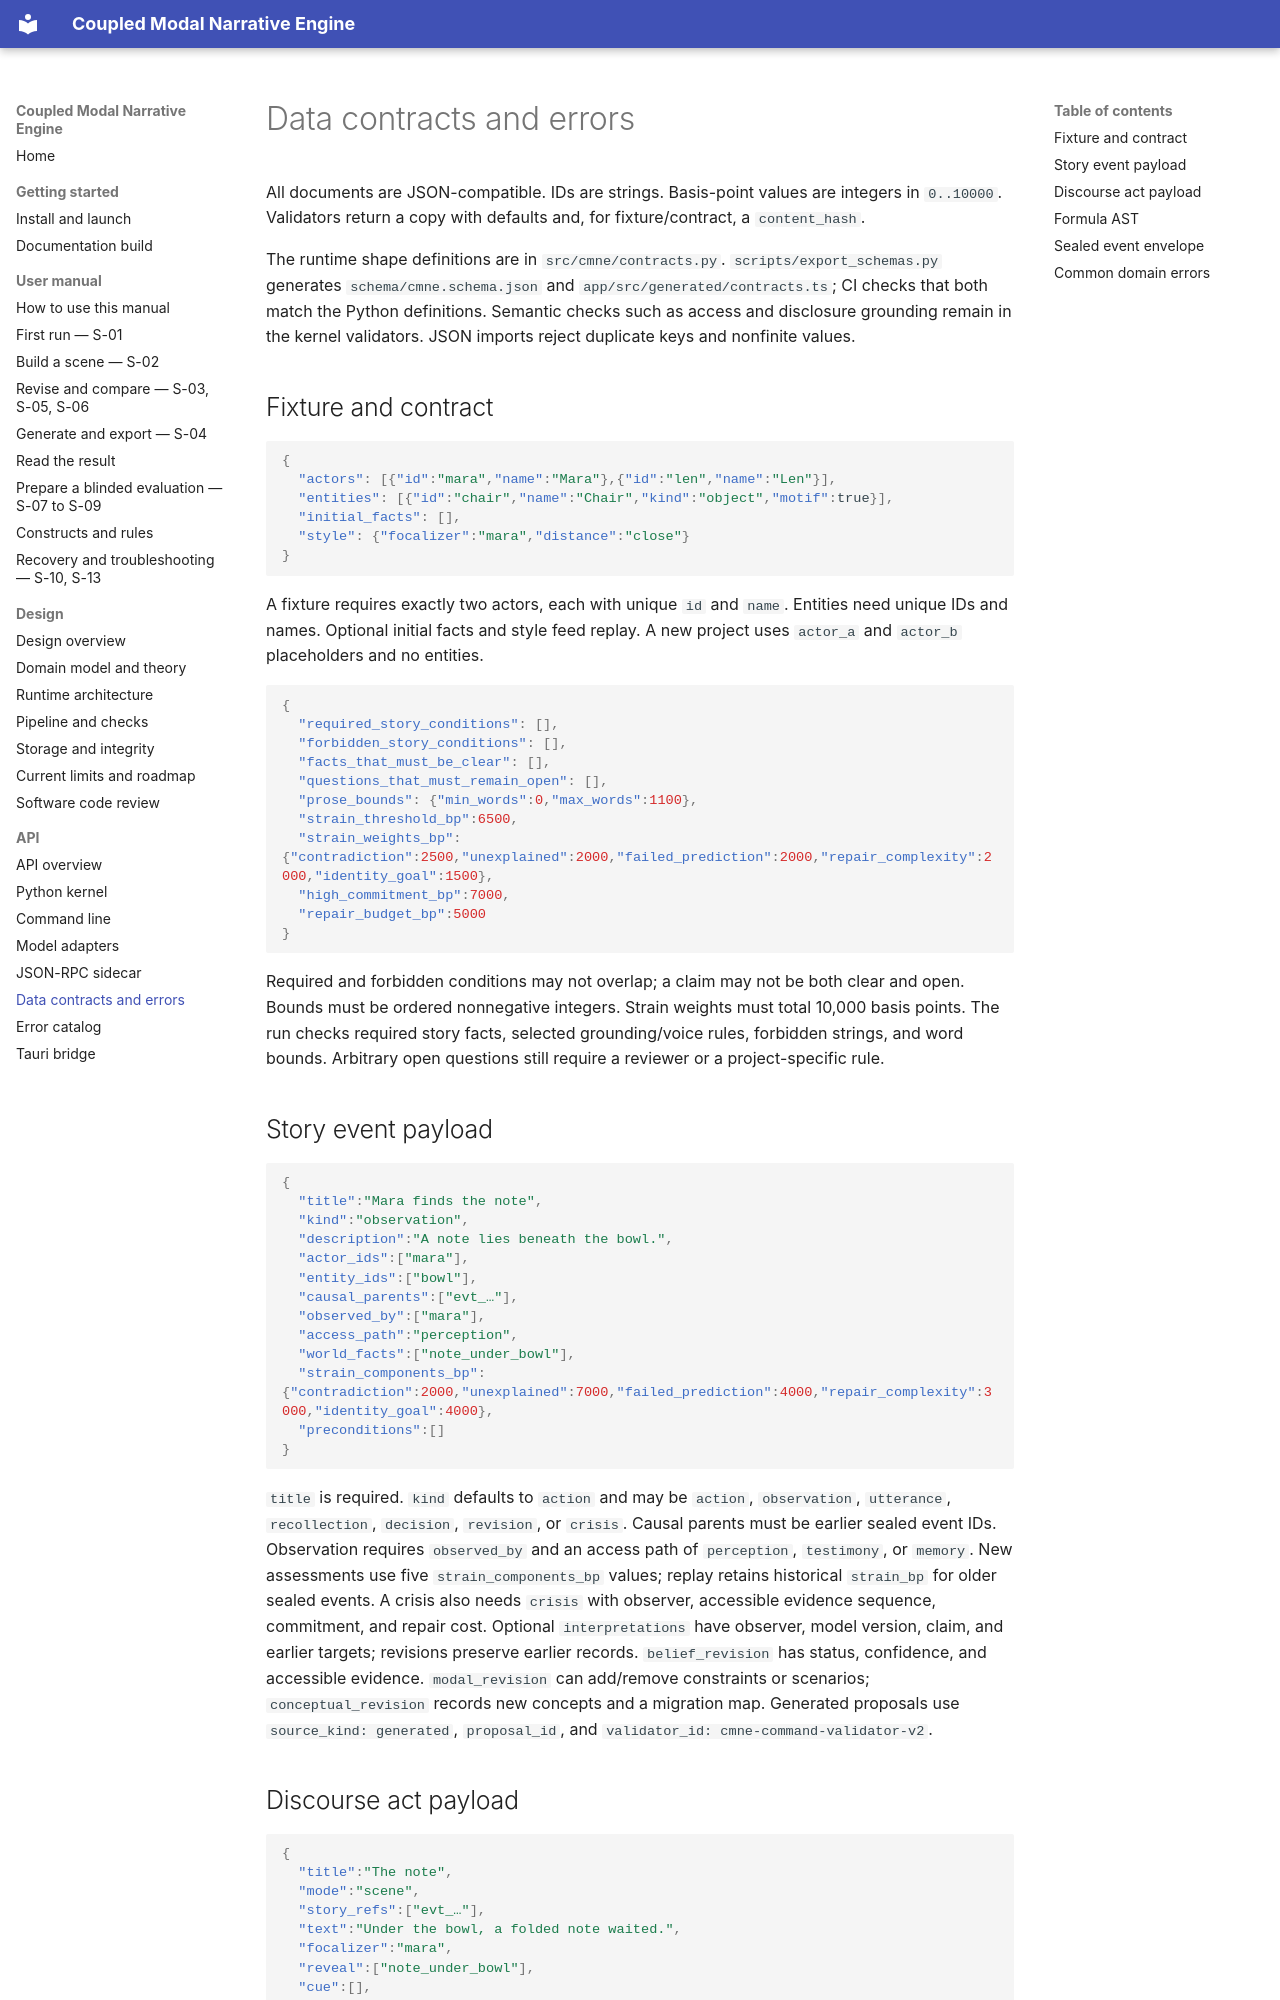

repository: mattbriggs/Coupled-Modal-Narrative-Engine · page: api/contracts.html · generator: mkdocs

# Data contracts and errors

All documents are JSON-compatible. IDs are strings. Basis-point values are integers in `0..10000`. Validators return a copy with defaults and, for fixture/contract, a `content_hash`.

The runtime shape definitions are in `src/cmne/contracts.py`. `scripts/export_schemas.py` generates `schema/cmne.schema.json` and `app/src/generated/contracts.ts`; CI checks that both match the Python definitions. Semantic checks such as access and disclosure grounding remain in the kernel validators. JSON imports reject duplicate keys and nonfinite values.

## Fixture and contract

```json
{
  "actors": [{"id":"mara","name":"Mara"},{"id":"len","name":"Len"}],
  "entities": [{"id":"chair","name":"Chair","kind":"object","motif":true}],
  "initial_facts": [],
  "style": {"focalizer":"mara","distance":"close"}
}
```

A fixture requires exactly two actors, each with unique `id` and `name`. Entities need unique IDs and names. Optional initial facts and style feed replay. A new project uses `actor_a` and `actor_b` placeholders and no entities.

```json
{
  "required_story_conditions": [],
  "forbidden_story_conditions": [],
  "facts_that_must_be_clear": [],
  "questions_that_must_remain_open": [],
  "prose_bounds": {"min_words":0,"max_words":1100},
  "strain_threshold_bp":6500,
  "strain_weights_bp":{"contradiction":2500,"unexplained":2000,"failed_prediction":2000,"repair_complexity":2000,"identity_goal":1500},
  "high_commitment_bp":7000,
  "repair_budget_bp":5000
}
```

Required and forbidden conditions may not overlap; a claim may not be both clear and open. Bounds must be ordered nonnegative integers. Strain weights must total 10,000 basis points. The run checks required story facts, selected grounding/voice rules, forbidden strings, and word bounds. Arbitrary open questions still require a reviewer or a project-specific rule.

## Story event payload

```json
{
  "title":"Mara finds the note",
  "kind":"observation",
  "description":"A note lies beneath the bowl.",
  "actor_ids":["mara"],
  "entity_ids":["bowl"],
  "causal_parents":["evt_…"],
  "observed_by":["mara"],
  "access_path":"perception",
  "world_facts":["note_under_bowl"],
  "strain_components_bp":{"contradiction":2000,"unexplained":7000,"failed_prediction":4000,"repair_complexity":3000,"identity_goal":4000},
  "preconditions":[]
}
```

`title` is required. `kind` defaults to `action` and may be `action`, `observation`, `utterance`, `recollection`, `decision`, `revision`, or `crisis`. Causal parents must be earlier sealed event IDs. Observation requires `observed_by` and an access path of `perception`, `testimony`, or `memory`. New assessments use five `strain_components_bp` values; replay retains historical `strain_bp` for older sealed events. A crisis also needs `crisis` with observer, accessible evidence sequence, commitment, and repair cost. Optional `interpretations` have observer, model version, claim, and earlier targets; revisions preserve earlier records. `belief_revision` has status, confidence, and accessible evidence. `modal_revision` can add/remove constraints or scenarios; `conceptual_revision` records new concepts and a migration map. Generated proposals use `source_kind: generated`, `proposal_id`, and `validator_id: cmne-command-validator-v2`.
